Image classification data set "images" (Sanjana-R-AIE22149/VisCurator on GitHub). Class labels (10): brown spot, frogeye, healthy, mosaic, potato virus Y, target spot, weather fleck, alternaria alternata, cercospora nicotianae, no cercospora nicotianae or alternaria alternata present.

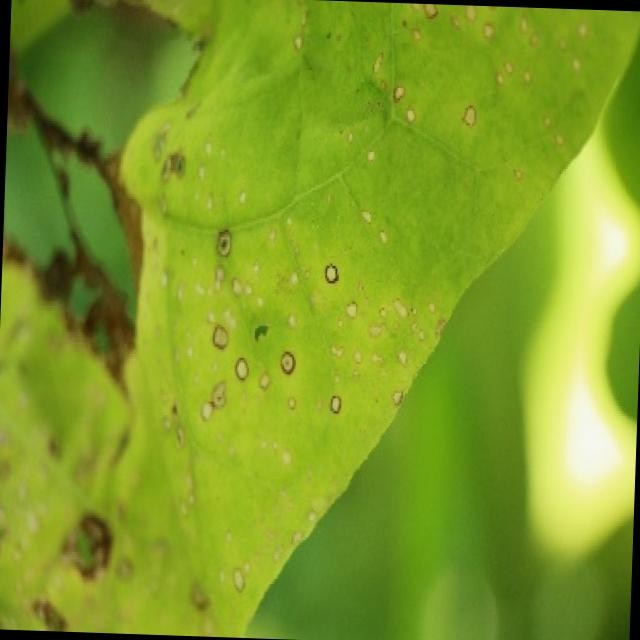
Label: frogeye

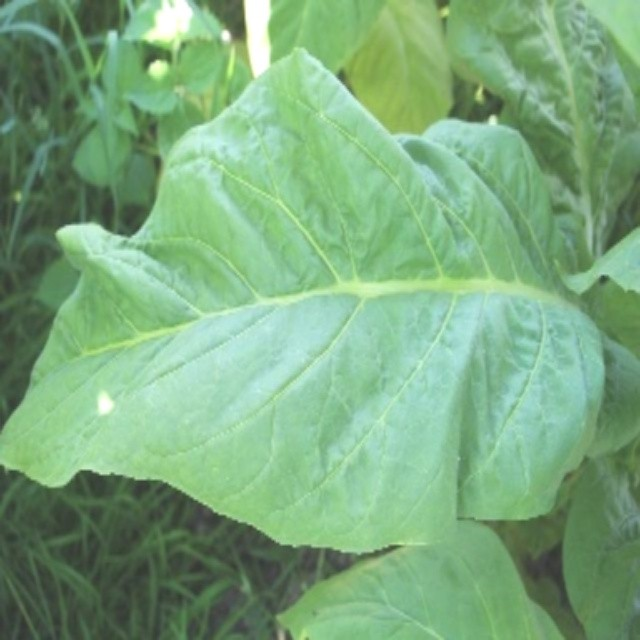
Label: healthy

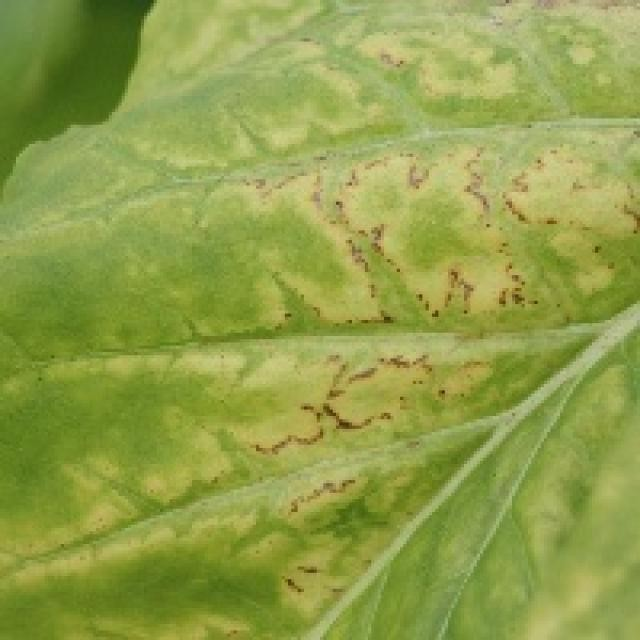
Label: potato virus Y

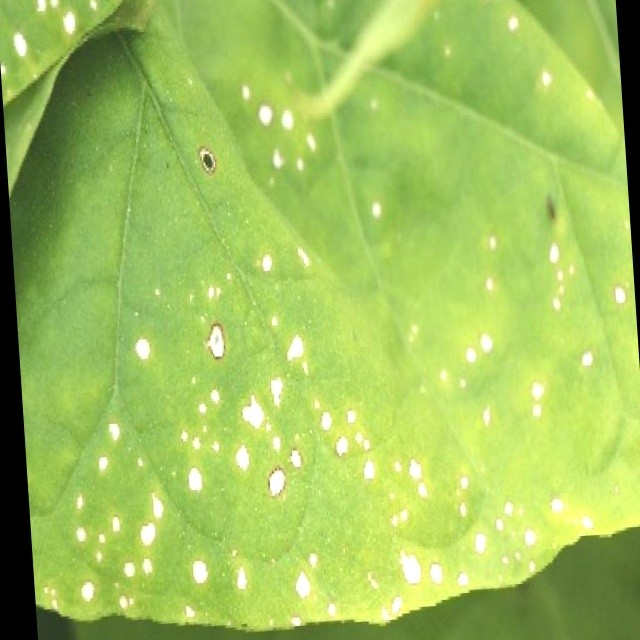
Label: frogeye

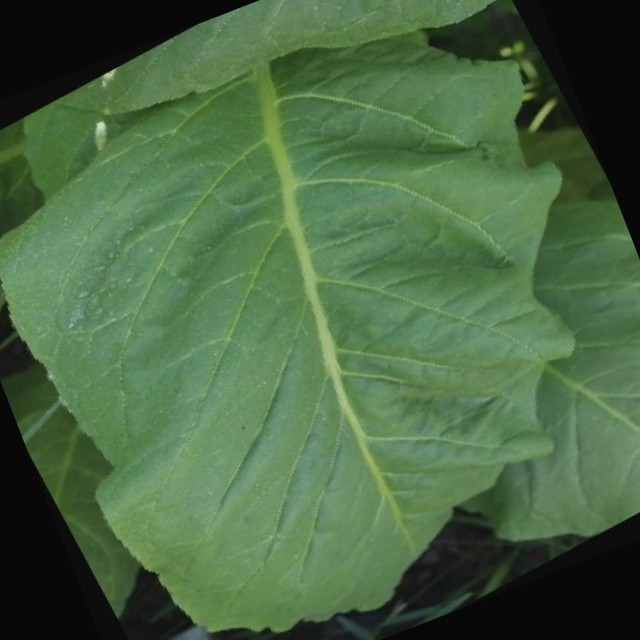
Label: healthy
